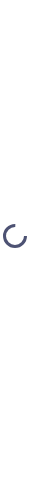
t = 0.00 s
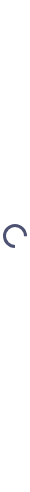
t = 0.25 s
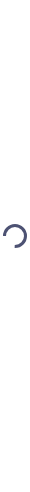
t = 0.50 s
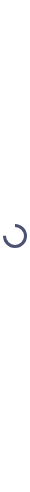
t = 0.75 s

The animated SVG that drew these frames (rendered in a browser with its animation timeline set to each time). Animation: 1 SMIL element (animateTransform=1); one cycle of 1.00 s, repeats indefinitely.

<svg
  xmlns="http://www.w3.org/2000/svg"
  style="
    margin: auto;
    background: none;
    display: block;
    shape-rendering: auto;
    max-width: 30px;
    margin-top: -20px;
  "
  width="200px"
  height="200px"
  viewBox="0 0 100 100"
  preserveAspectRatio="xMidYMid"
>
  <circle
    cx="50"
    cy="50"
    fill="none"
    stroke="#4d5273"
    stroke-width="10"
    r="35"
    stroke-dasharray="164.93361431346415 56.97787143782138"
  >
    <animateTransform
      attributeName="transform"
      type="rotate"
      repeatCount="indefinite"
      dur="1s"
      values="0 50 50;360 50 50"
      keyTimes="0;1"
    ></animateTransform>
  </circle>
</svg>
